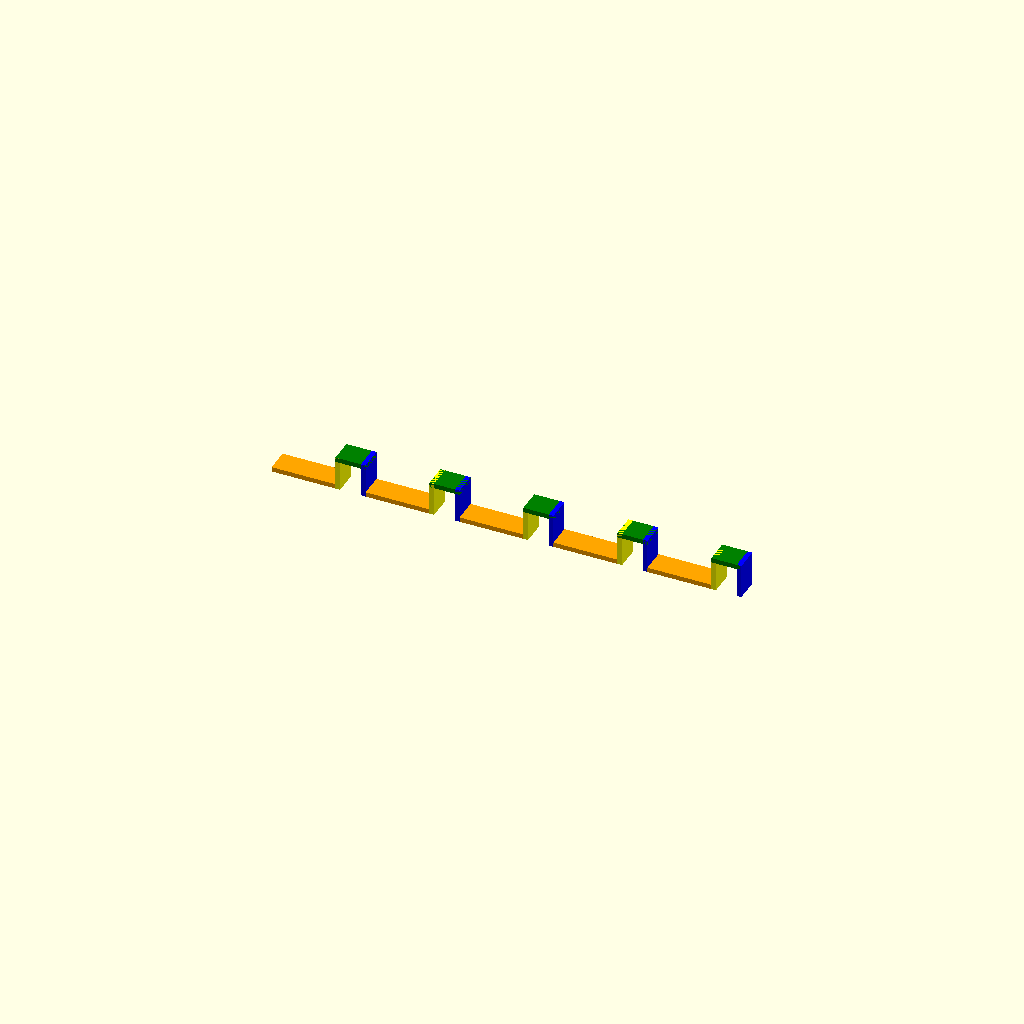
Cell 1: rendered with the file's own defaults.
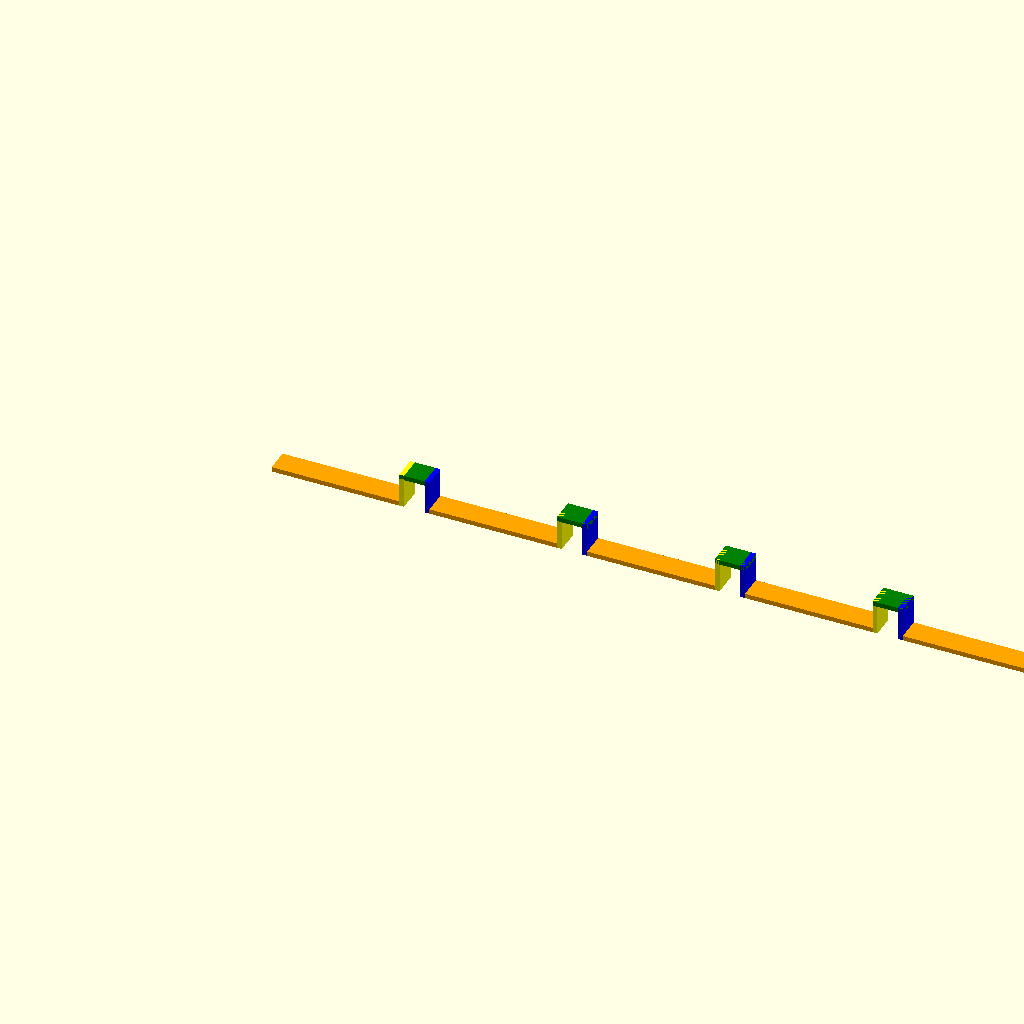
Cell 2: the same model with panel_width = 54.
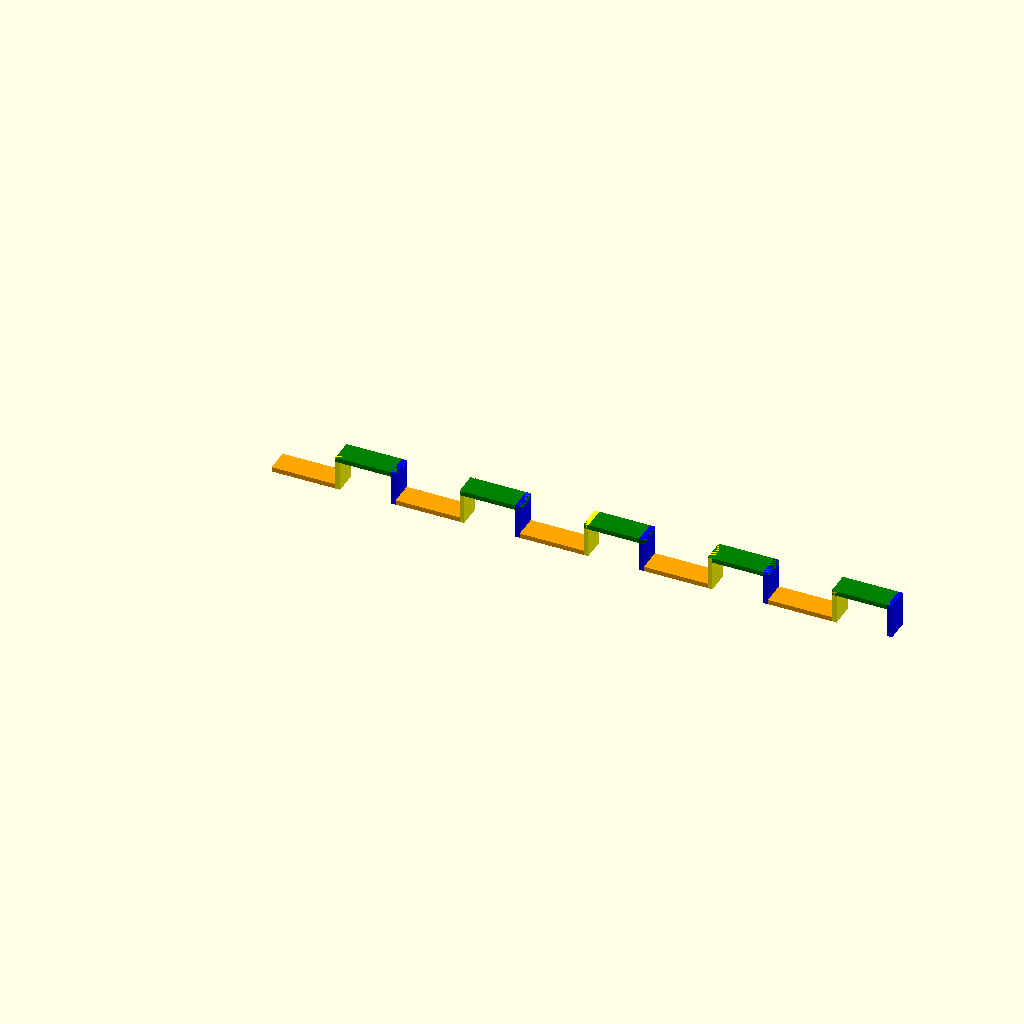
Cell 3: panel_gap = 25.5 (everything else at default).
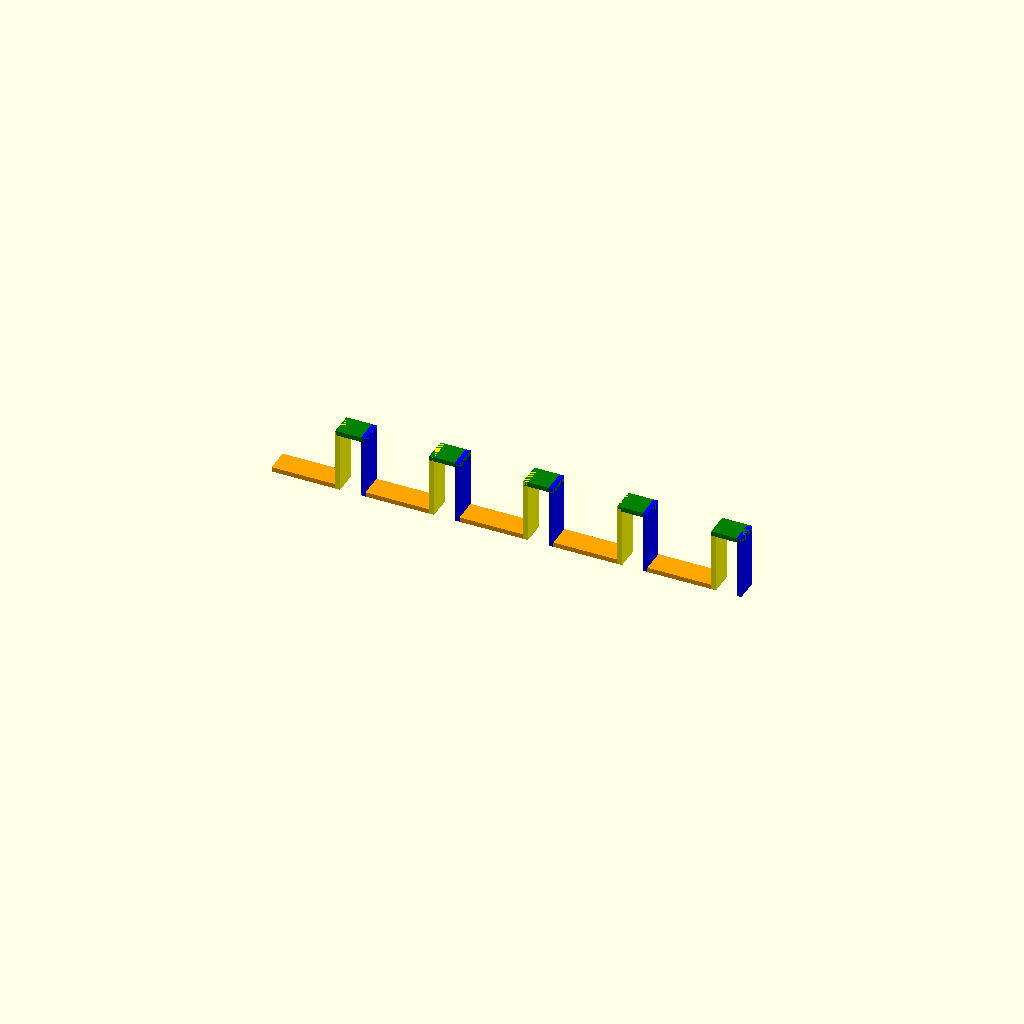
Cell 4 — panel_depth set to 25, the other parameters unchanged.
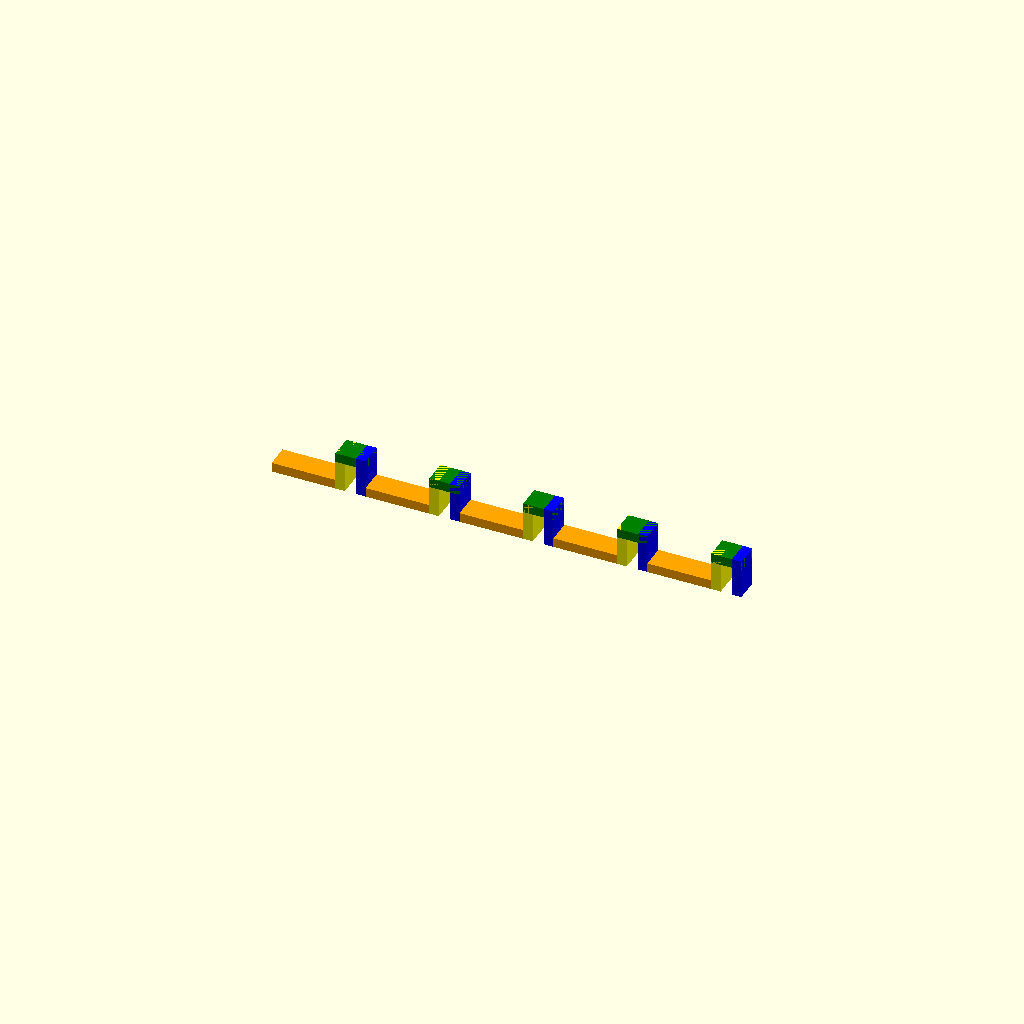
Cell 5 — trim_thickness set to 4, the other parameters unchanged.
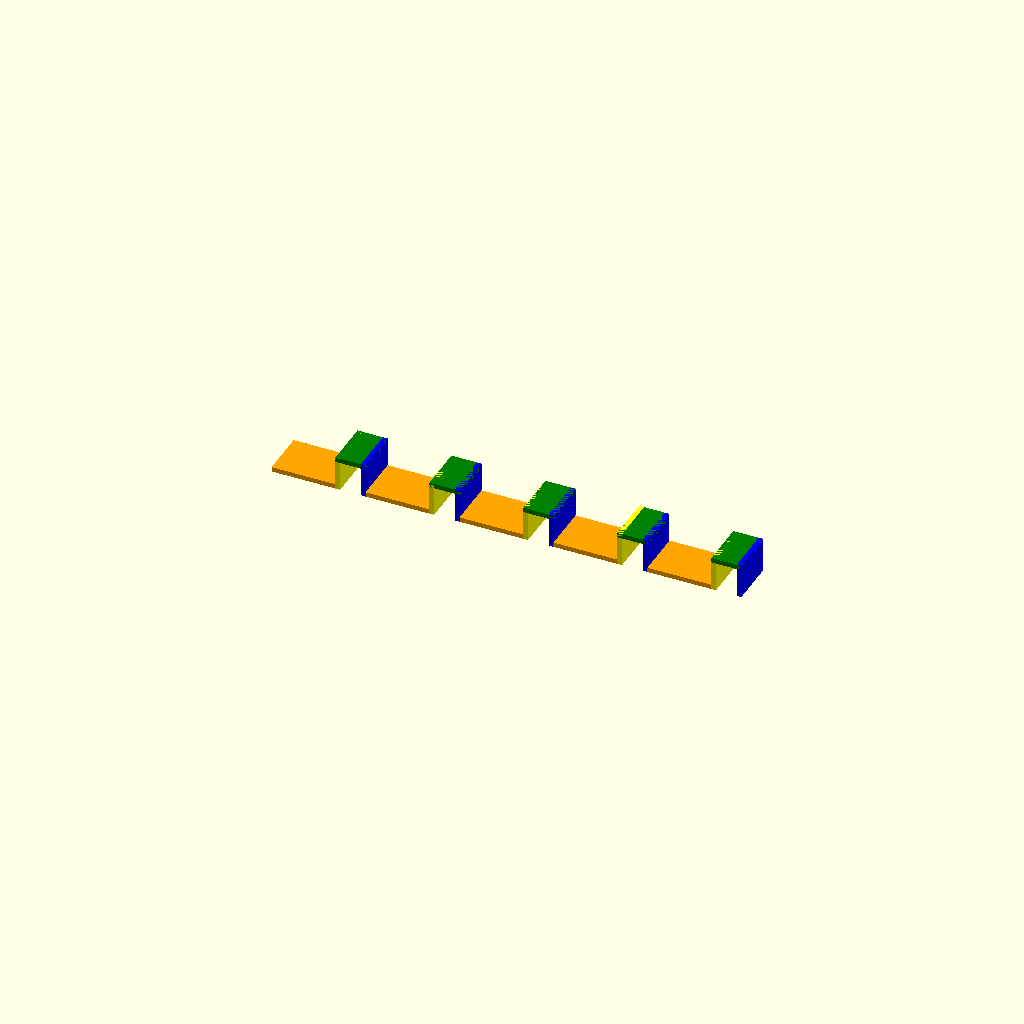
Cell 6: trim_height = 20 (everything else at default).
All cells are drawn from one camera (rotation 55°, 0°, 25°, orthographic, colour scheme Cornfield), so only the parameter changes between them.
The OpenSCAD source (acoustic-panel-trim.scad):
$fn = 180;
panel_width = 27;
panel_gap = 12.75;
panel_depth = 12.5;
trim_thickness = 2;
trim_height = 10;

union() {
  trim();
  for (i = [0:4]) {
    translate([(panel_width+panel_gap)*i, 0, 0])
    trim();
  }

  // bottom cable track
  // translate([0, trim_height, 0])
  // difference() {
  //   cube([200.75-trim_thickness, 20, panel_depth+trim_thickness]);

  //   translate([0, trim_thickness, trim_thickness])
  //   cube([200.75-trim_thickness, 20-trim_thickness*2, panel_depth]);
  // }
}

// // generic keyboard arms
// arm_width = 64;
// arm_depth = 10;
// lip_thickness = 5;

// union() {
//   mirror([0, 0, 1])
//   union() {
//     full_trim();
//     for(i = [0:7]) {
//       translate([0, trim_height*i, 0])
//       full_trim();
//     }
//   }

//   translate([-panel_gap, 0, -panel_depth-trim_thickness])
//   arm(panel_gap, arm_width);
//   // translate([-trim_thickness, 0, 0])
//   // arm(panel_width + trim_thickness*2, arm_width - panel_depth - trim_thickness, with_hull = false);
//   translate([panel_width, 0, -panel_depth-trim_thickness])
//   arm(panel_gap, arm_width);
// }

// module arm(width, length, with_hull = true) {
//   cube([width, arm_depth, length + panel_depth]);

//   // for strength
//   if (with_hull) {
//     hull() {
//       cube([width, arm_depth, panel_depth + trim_thickness]);
//       cube([width, trim_height * 8, 1]);
//     }
//   }

//   // lip
//   translate([0, lip_thickness, length + panel_depth - lip_thickness])
//   cube([width, arm_depth, lip_thickness]);
// }

// mercedes mount
// union() {
//   full_trim();
//   for(i = [0:7]) {
//     translate([0, trim_height*i, 0])
//     full_trim();
//   }

//   translate([-114.5, 30, 118])
//   rotate([270, 0, 0])
//   import("/Users/evansutherland/Downloads/obj_1_Body_02.stl");
// }

// mclaren mount
// union() {
//   full_trim();
//   for(i = [0:7]) {
//     translate([0, trim_height*i, 0])
//     full_trim();
//   }

//   translate([-6, -88, 117.5])
//   rotate([0, 90, 0])
//   import("/Users/evansutherland/Downloads/obj_1_McClaren Lego Wall Mount V1.STL.stl");
// }

module trim() {
  union() {
    color("orange")
    cube([panel_width, trim_height, trim_thickness]);

    color("yellow")
    translate([panel_width, 0, 0])
    cube([trim_thickness, trim_height, panel_depth+trim_thickness]);

    color("green")
    translate([panel_width, 0, panel_depth])
    cube([panel_gap, trim_height, trim_thickness]);

    color("blue")
    translate([panel_width+panel_gap-trim_thickness, 0, 0])
    cube([trim_thickness, trim_height, panel_depth+trim_thickness]);
  }
}

module full_trim() {
  union() {
    trim();
    mirror([1, 0, 0])
    translate([-panel_width, 0, 0])
    trim();
  }
}

inner_width = 74.5;
inner_height = 114;

// union() {
//   outlet_trim();
//   translate([0, inner_height+trim_height, 0])
//   outlet_trim();

//   translate([-trim_thickness-15-trim_height, 0, 0])
//   cube([trim_height, inner_height+trim_height+trim_height, trim_thickness]);

//   color("blue")
//   translate([-trim_thickness-15-trim_height+inner_width+trim_height-trim_thickness, trim_height, 0])
//   cube([trim_thickness, inner_height+trim_height-trim_height, panel_depth+trim_thickness]);

//   color("aqua")
//   translate([-trim_thickness-15-trim_height+inner_width+trim_height-inner_width, trim_height, 0])
//   cube([trim_thickness, inner_height+trim_height-trim_height, panel_depth+trim_thickness]);

//   translate([-trim_thickness-15-trim_height+inner_width+trim_height, 0, 0])
//   cube([trim_height, inner_height+trim_height+trim_height, trim_thickness]);

//   color("pink")
//   translate([-trim_thickness-15, trim_height, 0])
//   cube([inner_width, trim_thickness, panel_depth+trim_thickness]);

//   color("purple")
//   translate([-trim_thickness-15, trim_height+inner_height-trim_thickness, 0])
//   cube([inner_width, trim_thickness, panel_depth+trim_thickness]);
// }

module outlet_trim() {
  union() {
    translate([-trim_thickness-15, 0, 0])
    color("orange")
    cube([trim_thickness+15, trim_height, trim_thickness]);

    color("blue")
    translate([-trim_thickness, 0, 0])
    cube([trim_thickness, trim_height, panel_depth+trim_thickness]);
    
    color("green")
    translate([-trim_thickness, 0, panel_depth])
    cube([panel_gap, trim_height, trim_thickness]);

    color("red")
    translate([panel_gap-trim_thickness*2, 0, 0])
    cube([trim_thickness, trim_height, panel_depth+trim_thickness]);

    translate([panel_gap-trim_thickness, 0, 0])
    color("orange")
    cube([panel_width, trim_height, trim_thickness]);

    color("yellow")
    translate([panel_gap+panel_width-trim_thickness, 0, 0])
    cube([trim_thickness, trim_height, panel_depth+trim_thickness]);

    color("green")
    translate([panel_gap+panel_width-trim_thickness, 0, panel_depth])
    cube([panel_gap, trim_height, trim_thickness]);

    color("blue")
    translate([panel_gap+panel_width+panel_gap-trim_thickness*2, 0, 0])
    cube([trim_thickness, trim_height, panel_depth+trim_thickness]);

    translate([panel_gap+panel_width+panel_gap-trim_thickness*2, 0, 0])
    color("orange")
    cube([trim_thickness+7, trim_height, trim_thickness]);
  }
}


// union() {
//   outlet_half_trim();
//   translate([0, inner_height+trim_height, 0])
//   outlet_half_trim();

//   translate([-trim_thickness-15-trim_height+inner_width+trim_height+2, 0, 0])
//   cube([trim_height, inner_height+trim_height+trim_height, trim_thickness]);

//   color("blue")
//   translate([-trim_thickness-15-trim_height+inner_width+trim_height+2, trim_height, 0])
//   cube([trim_thickness, inner_height+trim_height-trim_height, panel_depth+trim_thickness]);

//   color("pink")
//   translate([panel_gap-trim_thickness*2, trim_height, 0])
//   cube([50.25+trim_thickness, trim_thickness, panel_depth+trim_thickness]);

//   color("purple")
//   translate([panel_gap-trim_thickness*2, trim_height+inner_height, 0])
//   cube([50.25+trim_thickness, trim_thickness, panel_depth+trim_thickness]);
// }

module outlet_half_trim() {
  union() {
    color("red")
    translate([panel_gap-trim_thickness*2, 0, 0])
    cube([trim_thickness, trim_height, panel_depth+trim_thickness]);

    translate([panel_gap-trim_thickness, 0, 0])
    color("orange")
    cube([panel_width, trim_height, trim_thickness]);

    color("yellow")
    translate([panel_gap+panel_width-trim_thickness, 0, 0])
    cube([trim_thickness, trim_height, panel_depth+trim_thickness]);

    color("green")
    translate([panel_gap+panel_width-trim_thickness, 0, panel_depth])
    cube([panel_gap, trim_height, trim_thickness]);

    color("blue")
    translate([panel_gap+panel_width+panel_gap-trim_thickness*2, 0, 0])
    cube([trim_thickness, trim_height, panel_depth+trim_thickness]);

    translate([panel_gap+panel_width+panel_gap-trim_thickness*2, 0, 0])
    color("orange")
    cube([trim_thickness+9, trim_height, trim_thickness]);
  }
}
Customizer parameters (derived from the source; name, type, default, range or options):
panel_width: number, default 27
panel_gap: number, default 12.75
panel_depth: number, default 12.5
trim_thickness: number, default 2
trim_height: number, default 10
